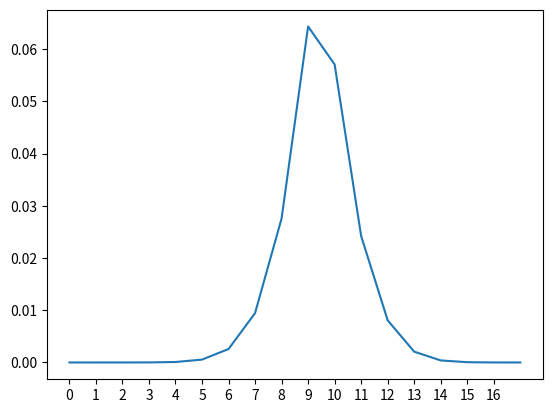

The script that saved this image:
import numpy as np
import matplotlib.pyplot as plt
ticks = range(17)
b = [1.29E-9, 5.12E-8, 9.56E-7, 0.000011, 0.000091, 0.000552, 0.002579,
	0.009457, 0.027584, 0.064363, 0.057086, 0.024218, 0.008072, 0.002069,
	0.000394, 0.000052, 0.000004,  1.72E-7]
plt.xticks(ticks)
plt.plot(b)
plt.show()
